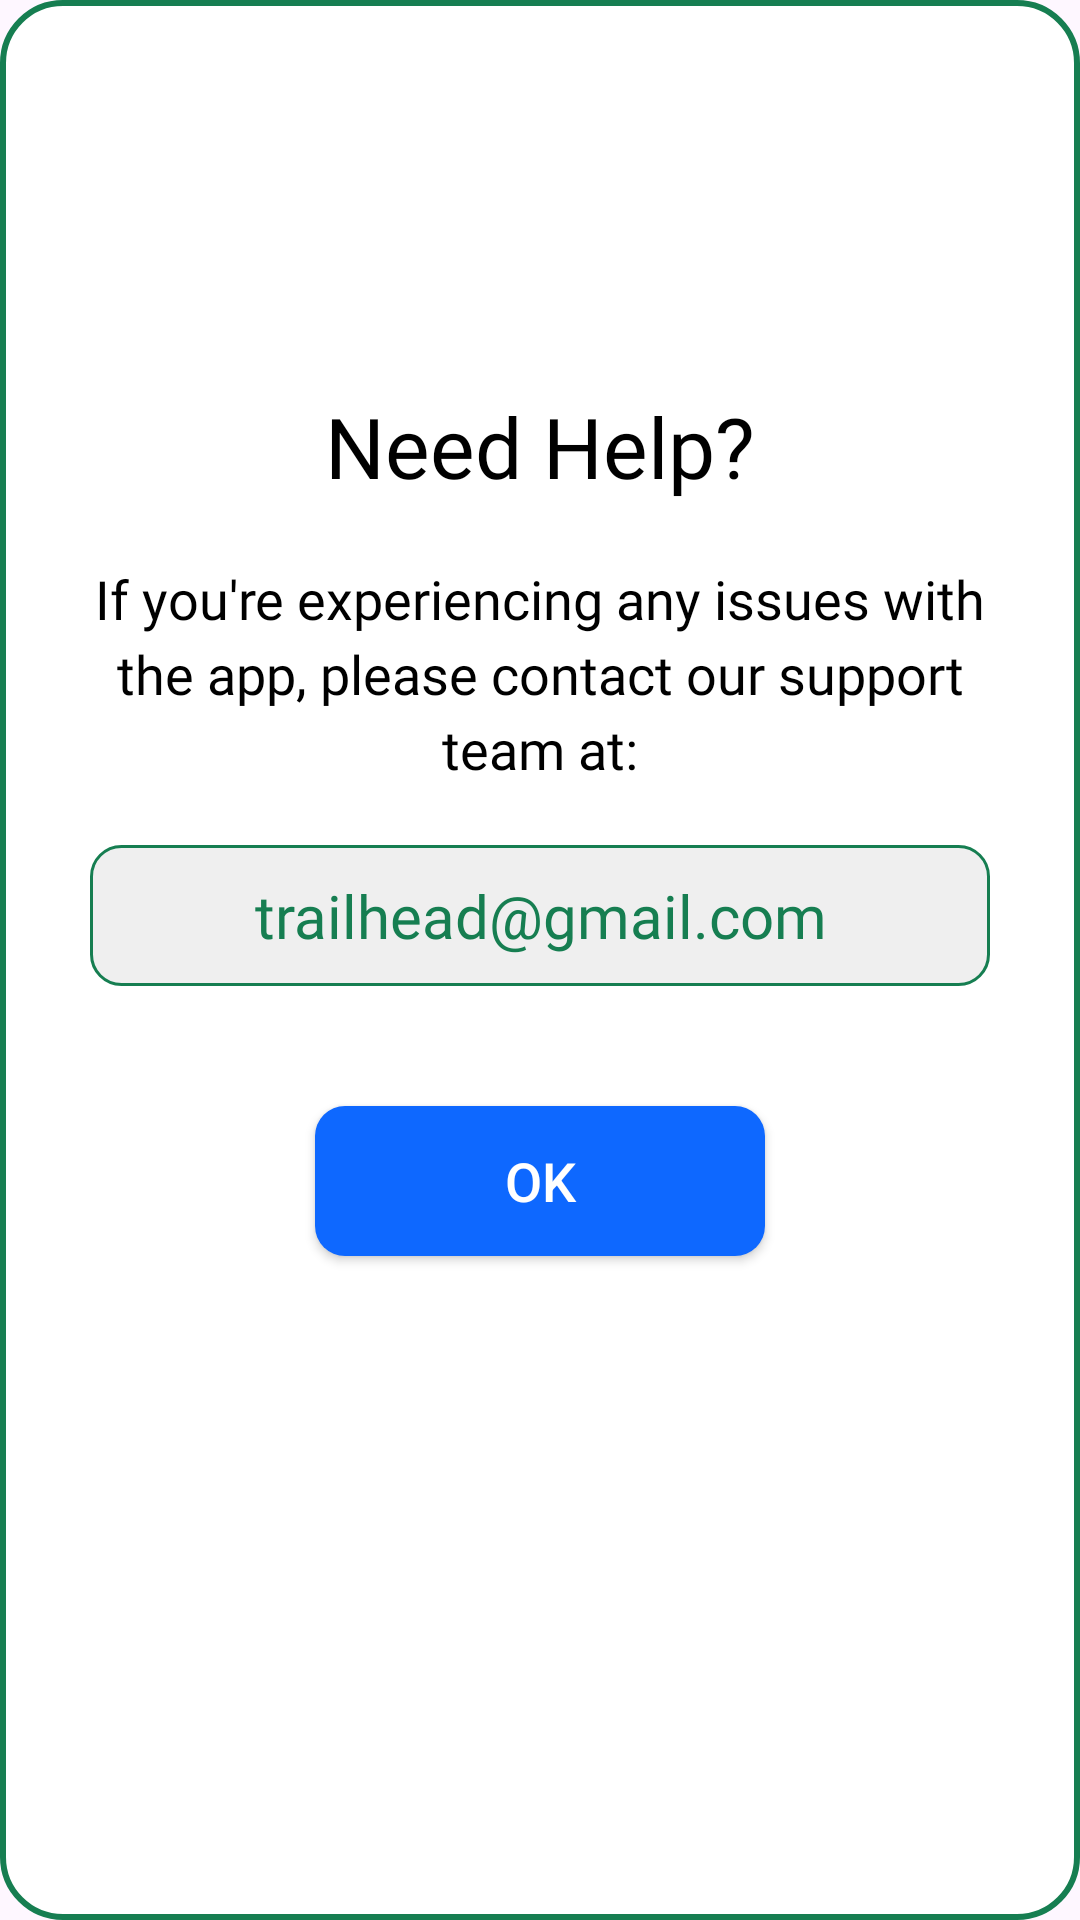

Android layout source for this screen:
<!-- AndroidManifest.xml: application theme Theme.SignInUI -->
<!-- res/layout/help_dialog.xml -->
<?xml version="1.0" encoding="utf-8"?>
<LinearLayout xmlns:android="http://schemas.android.com/apk/res/android"
    xmlns:app="http://schemas.android.com/apk/res-auto"
    android:layout_width="match_parent"
    android:layout_height="wrap_content"
    android:orientation="vertical"
    android:padding="30dp"
    android:background="@drawable/dialog_background">

    <ImageView
        android:layout_width="80dp"
        android:layout_height="80dp"
        android:src="@drawable/ic_help"
        android:layout_gravity="center_horizontal"
        app:tint="@color/green" />

    <TextView
        android:layout_width="match_parent"
        android:layout_height="wrap_content"
        android:text="Need Help?"
        android:textSize="28sp"
        android:textColor="@color/black"
        android:fontFamily="@font/segoe_ui_bold"
        android:gravity="center"
        android:layout_marginTop="20dp" />

    <TextView
        android:layout_width="match_parent"
        android:layout_height="wrap_content"
        android:text="If you're experiencing any issues with the app, please contact our support team at:"
        android:textSize="18sp"
        android:textColor="@color/black"
        android:fontFamily="@font/seg_ui_semibold"
        android:gravity="center"
        android:layout_marginTop="20dp"
        android:lineSpacingExtra="4sp" />

    <TextView
        android:layout_width="match_parent"
        android:layout_height="wrap_content"
        android:text="trailhead@gmail.com"
        android:textSize="20sp"
        android:textColor="@color/green"
        android:fontFamily="@font/segoe_ui_bold"
        android:gravity="center"
        android:layout_marginTop="20dp"
        android:layout_marginBottom="20dp"
        android:textIsSelectable="true"
        android:padding="10dp"
        android:background="@drawable/email_background" />

    <Button
        android:id="@+id/btnOk"
        android:layout_width="150dp"
        android:layout_height="50dp"
        android:text="OK"
        android:textSize="18sp"
        android:textColor="@color/white"
        android:background="@drawable/button_background"
        android:layout_gravity="center_horizontal"
        android:layout_marginTop="20dp" />

</LinearLayout>
<!-- resources referenced by this layout -->
<resources>
  <color name="black">#000000</color>
  <color name="green">#167E51</color>
  <color name="white">#FFFFFF</color>
  <!-- drawable button_background (drawable) -->
  <?xml version="1.0" encoding="utf-8"?>
  <selector xmlns:android="http://schemas.android.com/apk/res/android">
  <item>
      <shape android:shape="rectangle">
          <solid android:color="@color/colorPrimary"/>
          <corners android:radius="10dp"/>
  
      </shape>
  </item>
  </selector>
  <!-- drawable dialog_background (drawable) -->
  <?xml version="1.0" encoding="utf-8"?>
  <shape xmlns:android="http://schemas.android.com/apk/res/android">
      <corners android:radius="20dp" />
      <solid android:color="@android:color/white" />
      <stroke
          android:width="2dp"
          android:color="@color/green" />
  </shape>
  <!-- drawable email_background (drawable) -->
  <?xml version="1.0" encoding="utf-8"?>
  <shape xmlns:android="http://schemas.android.com/apk/res/android">
      <corners android:radius="10dp" />
      <solid android:color="#10000000" />
      <stroke
          android:width="1dp"
          android:color="@color/green" />
  </shape>
  <style name="Theme.SignInUI" parent="Base.Theme.SignInUI" />
  <color name="colorPrimary">#0E68FF</color>
  <style name="Base.Theme.SignInUI" parent="Theme.Material3.DayNight.NoActionBar">
          
          <item name="colorPrimary">@color/green</item>
      </style>
</resources>
